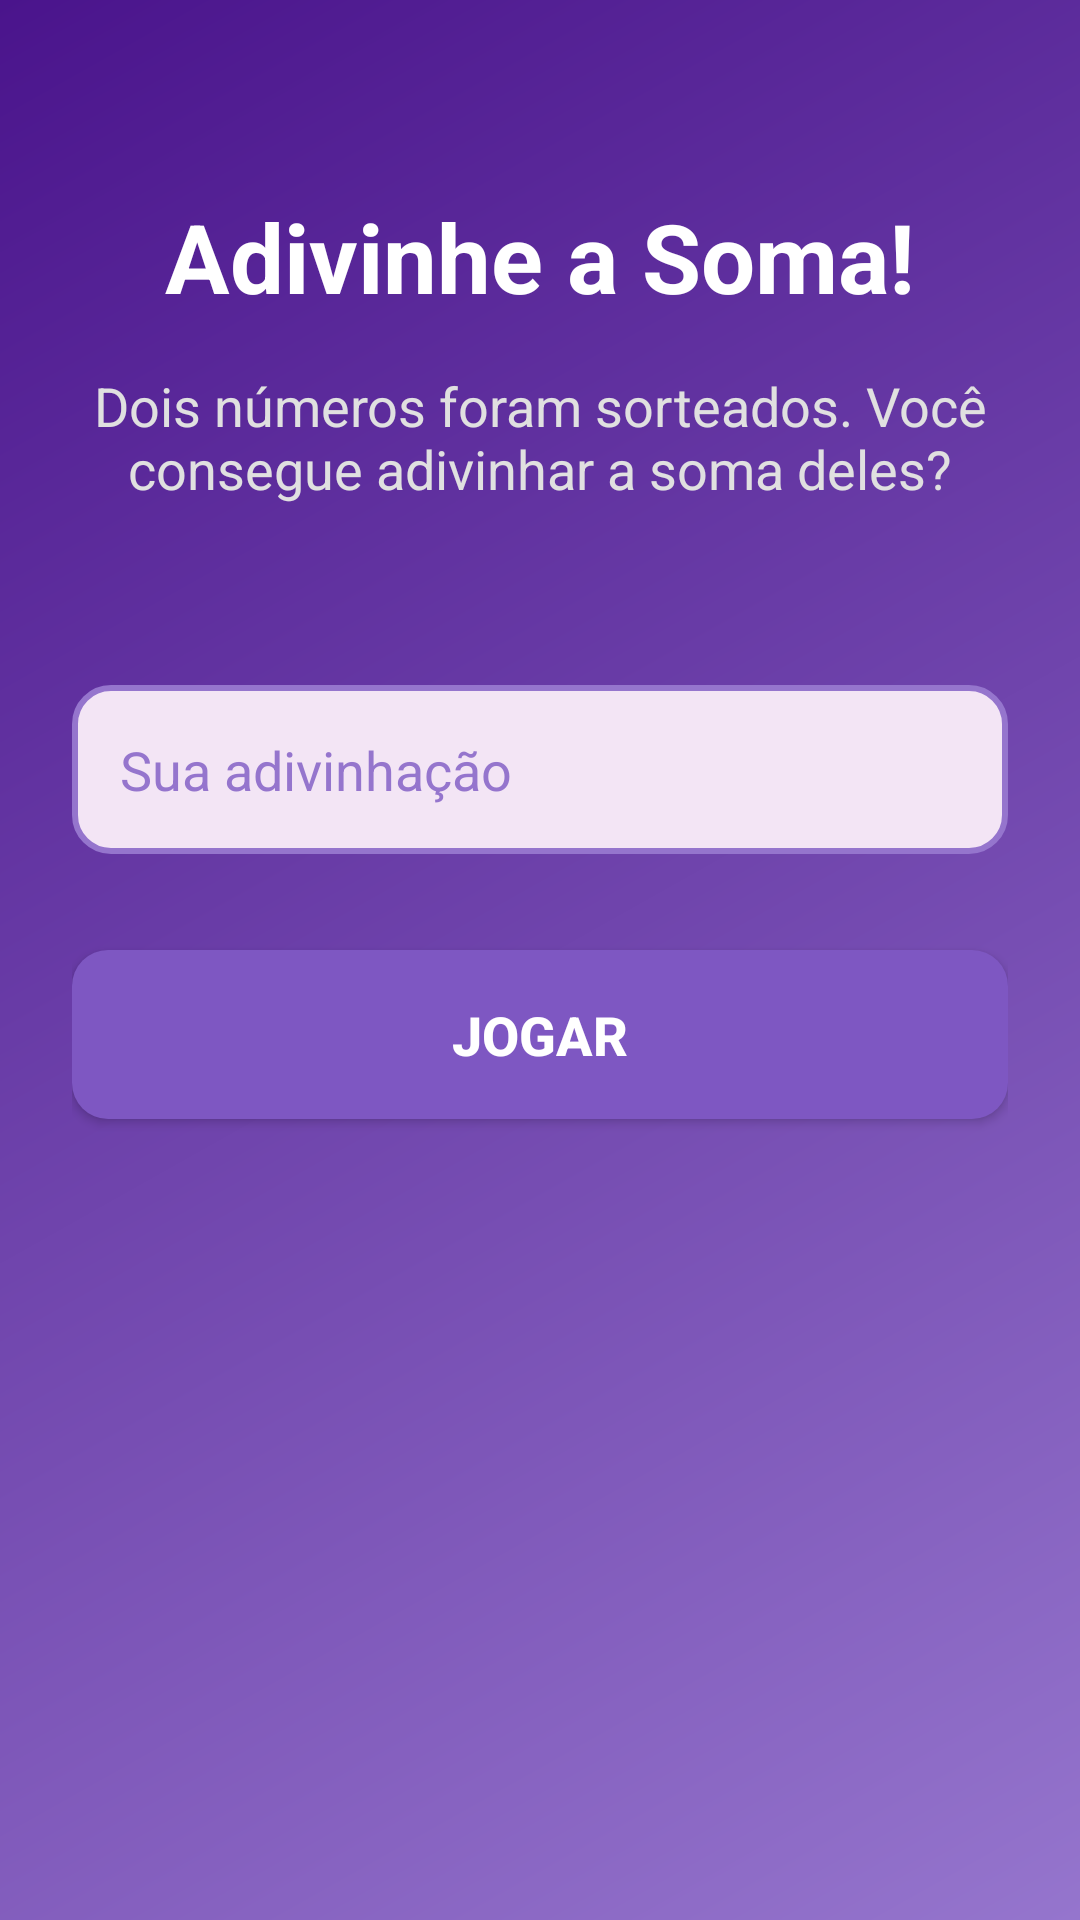

Write the Android layout XML for this screen, with the resource values it uses.
<!-- AndroidManifest.xml: application theme Theme.Manchild -->
<!-- res/layout/activity_main.xml -->
<?xml version="1.0" encoding="utf-8"?>
<androidx.constraintlayout.widget.ConstraintLayout xmlns:android="http://schemas.android.com/apk/res/android"
    xmlns:app="http://schemas.android.com/apk/res-auto"
    xmlns:tools="http://schemas.android.com/tools"
    android:layout_width="match_parent"
    android:layout_height="match_parent"
    android:background="@drawable/background_gradient_purple"
    android:padding="24dp"
    tools:context=".MainActivity">

    <TextView
        android:id="@+id/tvTitulo"
        android:layout_width="wrap_content"
        android:layout_height="wrap_content"
        android:layout_marginTop="40dp"
        android:text="Adivinhe a Soma!"
        android:textColor="#FFFFFF"
        android:textSize="32sp"
        android:textStyle="bold"
        app:layout_constraintEnd_toEndOf="parent"
        app:layout_constraintStart_toStartOf="parent"
        app:layout_constraintTop_toTopOf="parent" />

    <TextView
        android:id="@+id/tvInstrucao"
        android:layout_width="wrap_content"
        android:layout_height="wrap_content"
        android:layout_marginTop="16dp"
        android:text="Dois números foram sorteados. Você consegue adivinhar a soma deles?"
        android:textAlignment="center"
        android:textColor="#E0E0E0"
        android:textSize="18sp"
        app:layout_constraintEnd_toEndOf="parent"
        app:layout_constraintStart_toStartOf="parent"
        app:layout_constraintTop_toBottomOf="@+id/tvTitulo" />

    <EditText
        android:id="@+id/etSomaPalpite"
        android:layout_width="0dp"
        android:layout_height="wrap_content"
        android:layout_marginTop="60dp"
        android:background="@drawable/edittext_background_purple"
        android:hint="Sua adivinhação"
        android:inputType="number"
        android:padding="16dp"
        android:textColor="#311B92"
        android:textColorHint="#9575CD"
        android:textSize="18sp"
        app:layout_constraintEnd_toEndOf="parent"
        app:layout_constraintStart_toStartOf="parent"
        app:layout_constraintTop_toBottomOf="@+id/tvInstrucao" />

    <Button
        android:id="@+id/btnJogar"
        android:layout_width="0dp"
        android:layout_height="wrap_content"
        android:layout_marginTop="32dp"
        android:background="@drawable/button_background_purple"
        android:padding="16dp"
        android:text="Jogar"
        android:textColor="#FFFFFF"
        android:textSize="18sp"
        android:textStyle="bold"
        app:layout_constraintEnd_toEndOf="parent"
        app:layout_constraintStart_toStartOf="parent"
        app:layout_constraintTop_toBottomOf="@+id/etSomaPalpite" />

    <TextView
        android:id="@+id/tvResultadoAnterior"
        android:layout_width="wrap_content"
        android:layout_height="wrap_content"
        android:layout_marginBottom="32dp"
        android:textColor="#E0E0E0"
        android:textSize="16sp"
        app:layout_constraintBottom_toBottomOf="parent"
        app:layout_constraintEnd_toEndOf="parent"
        app:layout_constraintStart_toStartOf="parent" />

</androidx.constraintlayout.widget.ConstraintLayout>
<!-- resources referenced by this layout -->
<resources>
  <!-- drawable background_gradient_purple (drawable) -->
  <?xml version="1.0" encoding="utf-8"?>
  <shape xmlns:android="http://schemas.android.com/apk/res/android"
      android:shape="rectangle">
      <gradient
          android:angle="135"
          android:endColor="#4A148C"
          android:startColor="#9575CD"
          android:type="linear" />
  </shape>
  <!-- drawable button_background_purple (drawable) -->
  <?xml version="1.0" encoding="utf-8"?>
  <ripple xmlns:android="http://schemas.android.com/apk/res/android"
      android:color="#B39DDB">
      <item>
          <shape android:shape="rectangle">
              <solid android:color="#7E57C2" />
              <corners android:radius="12dp" />
          </shape>
      </item>
  </ripple>
  <!-- drawable edittext_background_purple (drawable) -->
  <?xml version="1.0" encoding="utf-8"?>
  <shape xmlns:android="http://schemas.android.com/apk/res/android"
      android:shape="rectangle">
      <solid android:color="#F3E5F5" />
      <corners android:radius="12dp" />
      <stroke
          android:width="2dp"
          android:color="#9575CD" />
  </shape>
  <style name="Theme.Manchild" parent="Base.Theme.Manchild" />
  <style name="Base.Theme.Manchild" parent="Theme.Material3.DayNight.NoActionBar">
          
          
      </style>
</resources>
